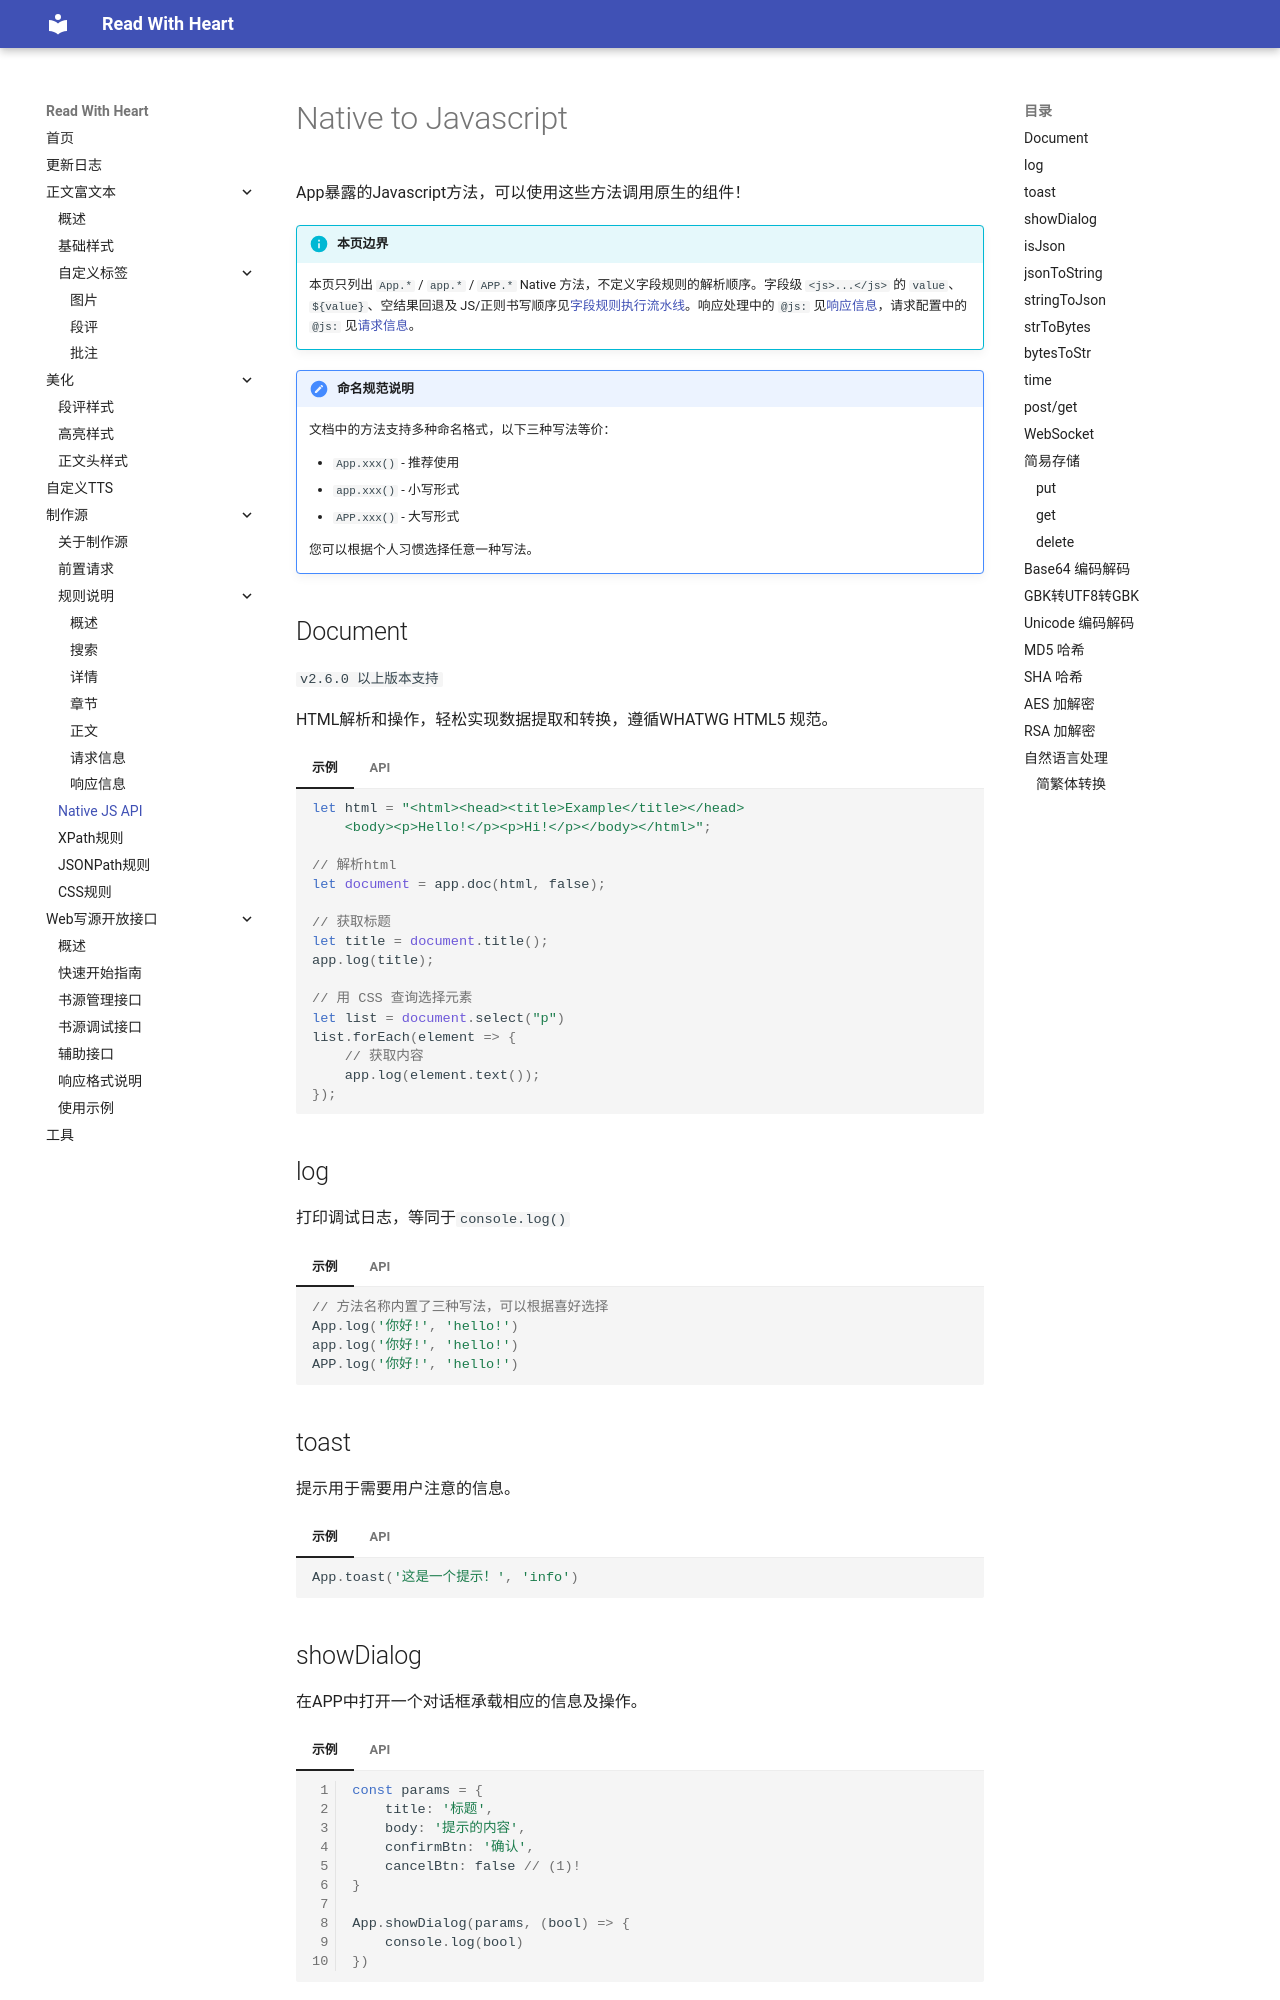

repository: freenovel123/read-with-heart-docs · page: native-to-js/index.html · generator: mkdocs

# Native to Javascript
App暴露的Javascript方法，可以使用这些方法调用原生的组件！

!!! info "本页边界"
    本页只列出 `App.*` / `app.*` / `APP.*` Native 方法，不定义字段规则的解析顺序。字段级 `<js>...</js>` 的 `value`、`${value}`、空结果回退及 JS/正则书写顺序见[字段规则执行流水线](制作源/rules-Introduction.md#field-rule-pipeline)。响应处理中的 `@js:` 见[响应信息](制作源/response.md)，请求配置中的 `@js:` 见[请求信息](制作源/request.md)。

!!! note "命名规范说明"
    文档中的方法支持多种命名格式，以下三种写法等价：
    
    - `App.xxx()` - 推荐使用
    - `app.xxx()` - 小写形式
    - `APP.xxx()` - 大写形式
    
    您可以根据个人习惯选择任意一种写法。

## Document
`v2.6.0 以上版本支持`

HTML解析和操作，轻松实现数据提取和转换，遵循WHATWG HTML5 规范。

=== "示例"

    ```javascript
    let html = "<html><head><title>Example</title></head>
        <body><p>Hello!</p><p>Hi!</p></body></html>";

    // 解析html
    let document = app.doc(html, false);

    // 获取标题
    let title = document.title();
    app.log(title);
    
    // 用 CSS 查询选择元素
    let list = document.select("p")
    list.forEach(element => {
        // 获取内容
        app.log(element.text());
    });
    ```
=== "API"

    | 参数 | 名称 | 类型 | 默认值 | 说明 |
    |:---|:---|:---|:---|:---|
    | html | 参数 | String | - | html内容 |
    | clean | 参数 | Boolean | - | 清理HTML |

## log
打印调试日志，等同于`console.log()`

=== "示例"

    ```javascript
    // 方法名称内置了三种写法，可以根据喜好选择
    App.log('你好!', 'hello!')
    app.log('你好!', 'hello!')
    APP.log('你好!', 'hello!')
    ```
=== "API"
    
    | 参数 | 名称 | 类型 | 默认值 | 说明 |
    |:---|:---|:---|:---|:---|
    | args | 参数 | Any | - | 支持多个参数 |
    
## toast

提示用于需要用户注意的信息。

=== "示例"

    ```javascript
    App.toast('这是一个提示！', 'info')
    ```
=== "API"

    | 参数 | 名称 | 类型 | 默认值 | 说明 |
    |:---|:---|:---|:---|:---|
    | info | 信息 | String | - | 需要提示的信息 |
    | type | 提示类型 | String | `info` | info/success/error |

## showDialog
在APP中打开一个对话框承载相应的信息及操作。
=== "示例"

    ```javascript linenums="1"
    const params = {
        title: '标题',
        body: '提示的内容',
        confirmBtn: '确认',
        cancelBtn: false // (1)!
    }

    App.showDialog(params, (bool) => {
        console.log(bool)
    })
    ```

    1. 取消按钮如果传入false,则会隐藏
=== "API"

    | 参数 | 名称 | 类型 | 默认值 | 说明 |
    |:---|:---|:---|:---|:---|
    | params | 参数 | Object | `{}` | 参数 |
    | - `title` | 标题名称 | String | `提示` | - |
    | - `body` | 提示内容 | String | - | - |
    | - `confirmBtn` | 确认按钮名称 | String | `确认` | - |
    | - `cancelBtn` | 取消按钮名称 | String/Boolean | `取消` | 如果传入false，则会隐藏该按钮. |
    | onCompletion | 回调方法 | function | - | 点击确认按钮返回true,取消按钮返回false |

## isJson

判断一个字符串是否为json格式。

=== "示例"

    ```javascript
    let bool = App.isJson('{"a":"b"}') // return true
    let bool = App.isJson('你好') // return false
    ```
=== "API"

    - 请求

    | 参数 | 名称 | 类型 | 默认值 | 说明 |
    |:---|:---|:---|:---|:---|
    | jsonString | 字符串 | String | - | 需要判断的字符串 |

    - 响应

    | 参数 | 名称 | 类型 | 说明 |
    |:---|:---|:---|:---|
    | bool | 状态 | Boolean | true/false |
